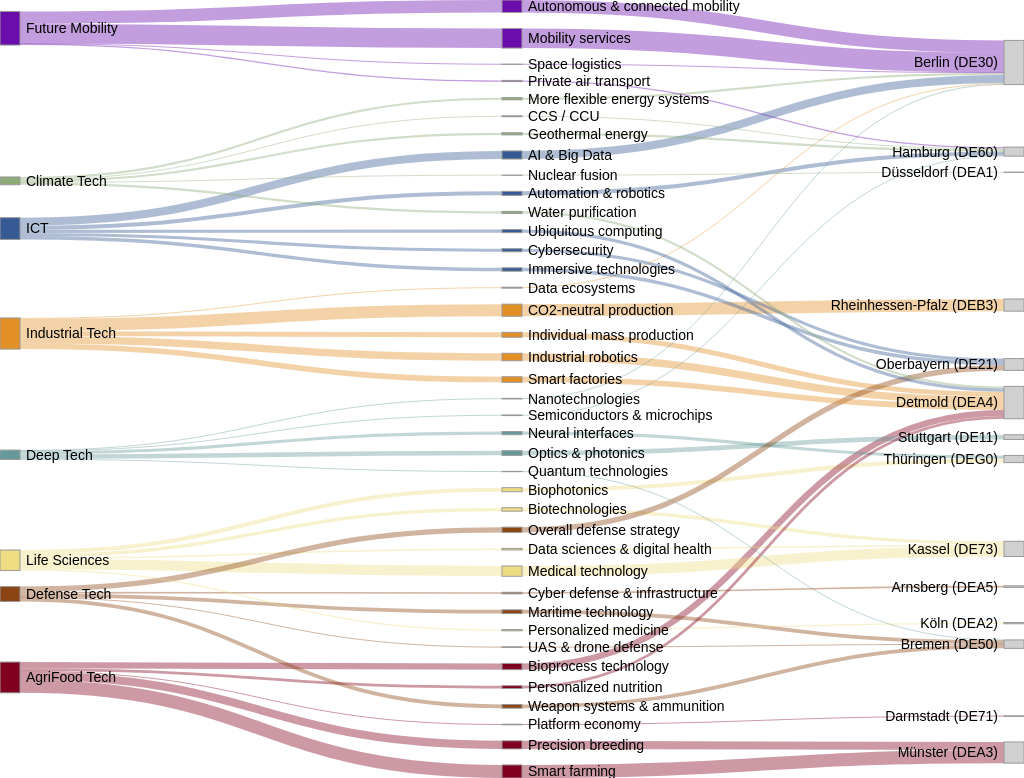
D3 v5 page, settled after 480 driven frames (8 s of simulated time); the page loaded 1 data file(s).


  const svg = d3.select("svg")
    .attr("width", window.innerWidth)
    .attr("height", window.innerHeight)
    .attr("viewBox", `0 0 ${window.innerWidth} ${window.innerHeight}`);

  let width = window.innerWidth;
  let height = window.innerHeight;

  const sankey = d3.sankey()
      .nodeWidth(20)
      .nodePadding(16)
      .size([width, height]);

  const linkPath = d3.sankeyLinkHorizontal();
  const tooltip = d3.select("body").append("div")
    .attr("class", "tooltip")
    .style("opacity", 0);

  d3.csv("regpat.csv").then(rawData => {
    const cleanData = rawData
      .map(row => {
        const from = row.from ? row.from.trim() : null;
        const to = row.to ? row.to.trim() : null;
        const parent = row.parent ? row.parent.trim() : null;
        const color = row.color ? row.color.trim() : null;
        const value = row.count ? +row.count : NaN;
        return { from, to, parent, color, value };
      })
      .filter(d => d.from && d.to && d.parent && Number.isFinite(d.value));

    const fromParentMap = new Map();
    const nodeColorMap = new Map();
    cleanData.forEach(d => {
      if (!fromParentMap.has(d.from)) {
        fromParentMap.set(d.from, d.parent);
      }
      if (d.color) {
        if (!nodeColorMap.has(d.parent)) {
          nodeColorMap.set(d.parent, d.color);
        }
        if (!nodeColorMap.has(d.from)) {
          nodeColorMap.set(d.from, d.color);
        }
      }
    });

    function buildGraph(data) {
      const parentNames = Array.from(new Set(data.map(d => d.parent)));
      const fromNames = Array.from(new Set(data.map(d => d.from)));
      const toNames = Array.from(new Set(data.map(d => d.to)));

      const parentNodes = parentNames.map(name => ({
        name,
        type: "parent",
        color: nodeColorMap.get(name) || "#b3b3b3"
      }));

      const fromNodes = fromNames.map(name => {
        const parent = fromParentMap.get(name);
        const color = nodeColorMap.get(name) || nodeColorMap.get(parent) || "#b3b3b3";
        return { name, type: "from", color };
      });

      const toNodes = toNames.map(name => ({
        name,
        type: "to",
        color: "#d0d0d0"
      }));

      const nodes = parentNodes.concat(fromNodes, toNodes);

      const parentIndexMap = new Map(parentNames.map((name, i) => [name, i]));
      const fromStart = parentNames.length;
      const fromIndexMap = new Map(fromNames.map((name, i) => [name, fromStart + i]));
      const toStart = fromStart + fromNames.length;
      const toIndexMap = new Map(toNames.map((name, i) => [name, toStart + i]));

      const parentFromLinks = new Map();
      const fromToLinks = new Map();

      data.forEach(d => {
        const parentIdx = parentIndexMap.get(d.parent);
        const fromIdx = fromIndexMap.get(d.from);
        const toIdx = toIndexMap.get(d.to);

        if (parentIdx === undefined || fromIdx === undefined || toIdx === undefined) {
          return;
        }

        const color = nodeColorMap.get(d.from) || nodeColorMap.get(d.parent) || "#999";

        const pfKey = `${d.parent}|${d.from}`;
        let pfLink = parentFromLinks.get(pfKey);
        if (!pfLink) {
          pfLink = {
            source: parentIdx,
            target: fromIdx,
            value: 0,
            color
          };
          parentFromLinks.set(pfKey, pfLink);
        }
        pfLink.value += d.value;

        const ftKey = `${d.from}|${d.to}`;
        let ftLink = fromToLinks.get(ftKey);
        if (!ftLink) {
          ftLink = {
            source: fromIdx,
            target: toIdx,
            value: 0,
            color
          };
          fromToLinks.set(ftKey, ftLink);
        }
        ftLink.value += d.value;
      });

      const links = Array.from(parentFromLinks.values())
        .concat(Array.from(fromToLinks.values()))
        .filter(l => l.value > 0);

      return { nodes, links };
    }

    function render() {
      svg.selectAll("*").remove();
      svg
        .attr("width", width)
        .attr("height", height)
        .attr("viewBox", `0 0 ${width} ${height}`);

      sankey.size([width, height]);

      const graph = buildGraph(cleanData);
      sankey(graph);

      const linkSelection = svg.append("g")
        .attr("class", "links")
        .selectAll("path")
        .data(graph.links)
        .enter().append("path")
          .attr("d", linkPath)
          .attr("stroke-width", d => Math.max(1, d.width))
          .attr("stroke", d => d.color);

      const nodeSelection = svg.append("g")
        .attr("class", "nodes")
        .selectAll("g")
        .data(graph.nodes)
        .enter().append("g")
          .attr("transform", d => `translate(${d.x0},${d.y0})`);

      nodeSelection.append("rect")
          .attr("height", d => d.y1 - d.y0)
          .attr("width", sankey.nodeWidth())
          .attr("fill", d => d.color || "#b3b3b3")
          .attr("stroke", "#999");

      nodeSelection.append("text")
          .attr("x", -6)
          .attr("y", d => (d.y1 - d.y0) / 2)
          .attr("dy", "0.35em")
          .attr("text-anchor", "end")
          .attr("fill", "#000")
          .text(d => d.name)
          .filter(d => d.x0 < width / 2)
          .attr("x", 6 + sankey.nodeWidth())
          .attr("text-anchor", "start");

      nodeSelection
        .on("mouseover", function(d) {
          d3.select(this).style("cursor", "pointer");
          tooltip.transition().duration(200).style("opacity", 0.9);
          tooltip.html("Name: " + d.name + "<br/>Total: " + d.value)
            .style("left", (d3.event.pageX + 10) + "px")
            .style("top", (d3.event.pageY - 28) + "px");

          const nodeIndex = d.index;
          const connectedLinks = graph.links.filter(l => l.source.index === nodeIndex || l.target.index === nodeIndex);
          const connectedNodes = new Set([nodeIndex]);
          connectedLinks.forEach(l => {
            connectedNodes.add(l.source.index);
            connectedNodes.add(l.target.index);
          });

          nodeSelection.classed("dimmedNode", true).classed("hoveredNode", false);
          linkSelection.classed("dimmedLink", true).classed("hoveredLink", false);

          nodeSelection.filter(nd => connectedNodes.has(nd.index))
            .classed("dimmedNode", false)
            .classed("hoveredNode", true);
          linkSelection.filter(ld => connectedLinks.includes(ld))
            .classed("dimmedLink", false)
            .classed("hoveredLink", true);
        })
        .on("mousemove", function() {
          tooltip
            .style("left", (d3.event.pageX + 10) + "px")
            .style("top", (d3.event.pageY - 28) + "px");
        })
        .on("mouseout", function() {
          tooltip.transition().duration(200).style("opacity", 0);
          nodeSelection.classed("hoveredNode", false).classed("dimmedNode", false);
          linkSelection.classed("hoveredLink", false).classed("dimmedLink", false);
          d3.select(this).style("cursor", null);
        });

      linkSelection
        .on("mouseover", function(d) {
          d3.select(this).style("cursor", "pointer");
          tooltip.transition().duration(200).style("opacity", 0.9);
          const sourceName = graph.nodes[d.source.index].name;
          const targetName = graph.nodes[d.target.index].name;
          tooltip.html("Source: " + sourceName + "<br/>Target: " + targetName + "<br/>Value: " + d.value)
            .style("left", (d3.event.pageX + 10) + "px")
            .style("top", (d3.event.pageY - 28) + "px");

          const connectedNodes = new Set([d.source.index, d.target.index]);
          nodeSelection.classed("dimmedNode", true).classed("hoveredNode", false);
          linkSelection.classed("dimmedLink", true).classed("hoveredLink", false);

          nodeSelection.filter(nd => connectedNodes.has(nd.index))
            .classed("dimmedNode", false)
            .classed("hoveredNode", true);
          d3.select(this).classed("dimmedLink", false).classed("hoveredLink", true);
        })
        .on("mousemove", function() {
          tooltip
            .style("left", (d3.event.pageX + 10) + "px")
            .style("top", (d3.event.pageY - 28) + "px");
        })
        .on("mouseout", function() {
          tooltip.transition().duration(200).style("opacity", 0);
          nodeSelection.classed("hoveredNode", false).classed("dimmedNode", false);
          linkSelection.classed("hoveredLink", false).classed("dimmedLink", false);
          d3.select(this).style("cursor", null);
        });
    }

    render();

    window.addEventListener("resize", () => {
      width = window.innerWidth;
      height = window.innerHeight;
      render();
    });
  });


### data: regpat.csv
from, to, count, parent, color, IDsource, IDtarget
AI & Big Data, Berlin (DE30), 26, ICT, #365a94, 0, 39
Automation & robotics, Hamburg (DE60), 13, ICT, #365a94, 1, 40
Autonomous & connected mobility, Berlin (DE30), 40, Future Mobility, #6a0dad, 2, 39
Biophotonics, Thüringen (DEG0), 13, Life Sciences, #EEDC82, 3, 41
Bioprocess technology, Detmold (DEA4), 20, AgriFood Tech, #800020, 4, 42
Biotechnologies, Kassel (DE73), 11, Life Sciences, #EEDC82, 5, 43
CCS / CCU, Hamburg (DE60), 3, Climate Tech, #8cab79, 6, 40
CO2-neutral production, Rheinhessen-Pfalz (DEB3), 39, Industrial Tech, #e28f26, 7, 44
Cyber defense & infrastructure, Arnsberg (DEA5), 5, Defense Tech, #8B4513, 8, 45
Cybersecurity, Oberbayern (DE21), 10, ICT, #365a94, 9, 46
Data ecosystems, Berlin (DE30), 3, Industrial Tech, #e28f26, 10, 39
Data sciences & digital health, Kassel (DE73), 5, Life Sciences, #EEDC82, 11, 43
Geothermal energy, Hamburg (DE60), 7, Climate Tech, #8cab79, 12, 40
Immersive technologies, Oberbayern (DE21), 11, ICT, #365a94, 13, 46
Individual mass production, Detmold (DEA4), 16, Industrial Tech, #e28f26, 14, 42
Industrial robotics, Detmold (DEA4), 24, Industrial Tech, #e28f26, 15, 42
Maritime technology, Bremen (DE50), 12, Defense Tech, #8B4513, 16, 47
Medical technology, Kassel (DE73), 33, Life Sciences, #EEDC82, 17, 43
Mobility services, Berlin (DE30), 63, Future Mobility, #6a0dad, 18, 39
More flexible energy systems, Berlin (DE30), 7, Climate Tech, #8cab79, 19, 39
Nanotechnologies, Berlin (DE30), 2, Deep Tech, #669999, 20, 39
Neural interfaces, Thüringen (DEG0), 10, Deep Tech, #669999, 21, 41
Nuclear fusion, Düsseldorf (DEA1), 1, Climate Tech, #8cab79, 22, 48
Optics & photonics, Stuttgart (DE11), 15, Deep Tech, #669999, 23, 49
Overall defense strategy, Oberbayern (DE21), 17, Defense Tech, #8B4513, 24, 46
Personalized medicine, Köln (DEA2), 4, Life Sciences, #EEDC82, 25, 50
Personalized nutrition, Detmold (DEA4), 9, AgriFood Tech, #800020, 26, 42
Platform economy, Darmstadt (DE71), 2, AgriFood Tech, #800020, 27, 51
Precision breeding, Münster (DEA3), 26, AgriFood Tech, #800020, 28, 52
Private air transport, Hamburg (DE60), 4, Future Mobility, #6a0dad, 29, 40
Quantum technologies, Bremen (DE50), 1, Deep Tech, #669999, 30, 47
Semiconductors & microchips, Hamburg (DE60), 2, Deep Tech, #669999, 31, 40
Smart factories, Detmold (DEA4), 18, Industrial Tech, #e28f26, 32, 42
Smart farming, Münster (DEA3), 42, AgriFood Tech, #800020, 33, 52
Space logistics, Berlin (DE30), 1, Future Mobility, #6a0dad, 34, 39
UAS & drone defense, Bremen (DE50), 2, Defense Tech, #8B4513, 35, 47
Ubiquitous computing, Detmold (DEA4), 10, ICT, #365a94, 36, 42
Water purification, Detmold (DEA4), 7, Climate Tech, #8cab79, 37, 42
Weapon systems & ammunition, Bremen (DE50), 12, Defense Tech, #8B4513, 38, 47